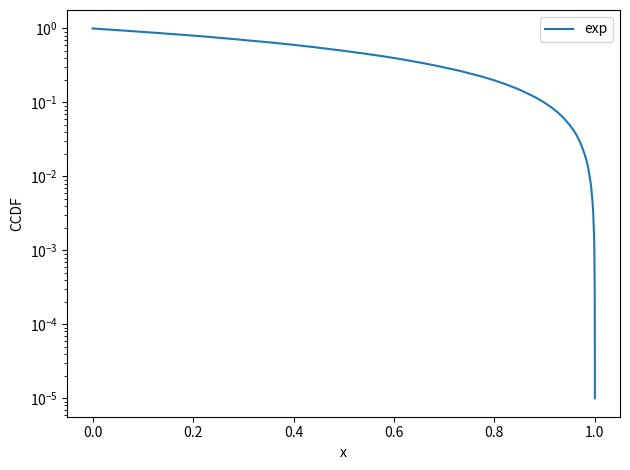

Write the Python code that produced this figure.
# -*- coding: utf-8 -*-
"""1

Automatically generated by Colab.

Original file is located at
    https://colab.research.google.com/<link-removed>
"""

import random
import math

#指数分布に従う乱数
def rand_exp(lam):
  u = random.random() #(0, 1)の乱数を生成
  x = -1/lam * math.log(1-u)
  return u

#一様分布に従う乱数
def rand_uni(a, b):
  u = random.random() #(0, 1)の乱数を生成
  x = a + u * (b - a)
  return x

#パレード分布に従う乱数
def rand_par(xm, alpha):
  u = random.random() #(0, 1)の乱数を生成
  x = xm / ((1 - u)**(1 / alpha))
  return x


N = 100000
kind ="exp"
lam = 2.0

xm = 1.0
alpha = 10.0

a = 1
b = 5

data = [0.0] * N

for i in range(N):

  if kind == "exp":
    data[i] = rand_exp(lam)
  elif kind =="uni":
    data[i] = rand_uni(a, b)
  elif kind == "par":
    data[i] = rand_par(xm, alpha)

y = [0.0] * N
x = [0.0] * N
i = 0
sum = 0.0
for d in sorted(data):
  y[i] = 1 - i / N
  x[i] = d
  print(x[i], y[i])
  sum = sum + x[i]
  i += 1

#ave = sum / N

#print (ave, sum)



import matplotlib.pyplot as plt
import math

## 描画
n_r = 1    # 行数
n_c = 1    # 列数
fig, axes = plt.subplots(n_r, n_c, tight_layout = True)    # figure オブジェクトの取得

axes.plot(x, y, '-',  label = kind, clip_on=False)


axes.legend()                 #  注釈の作成

axes.set_ylabel('CCDF')  # y 軸のラベルを描画
axes.set_xlabel('x')        #   x 軸のラベルを描画

#axes.set_xscale('log')        #   x 軸を対数目盛に変更
axes.set_yscale('log')        #   y 軸を対数目盛に変更

## グラフの保存
fig.savefig("test.png")